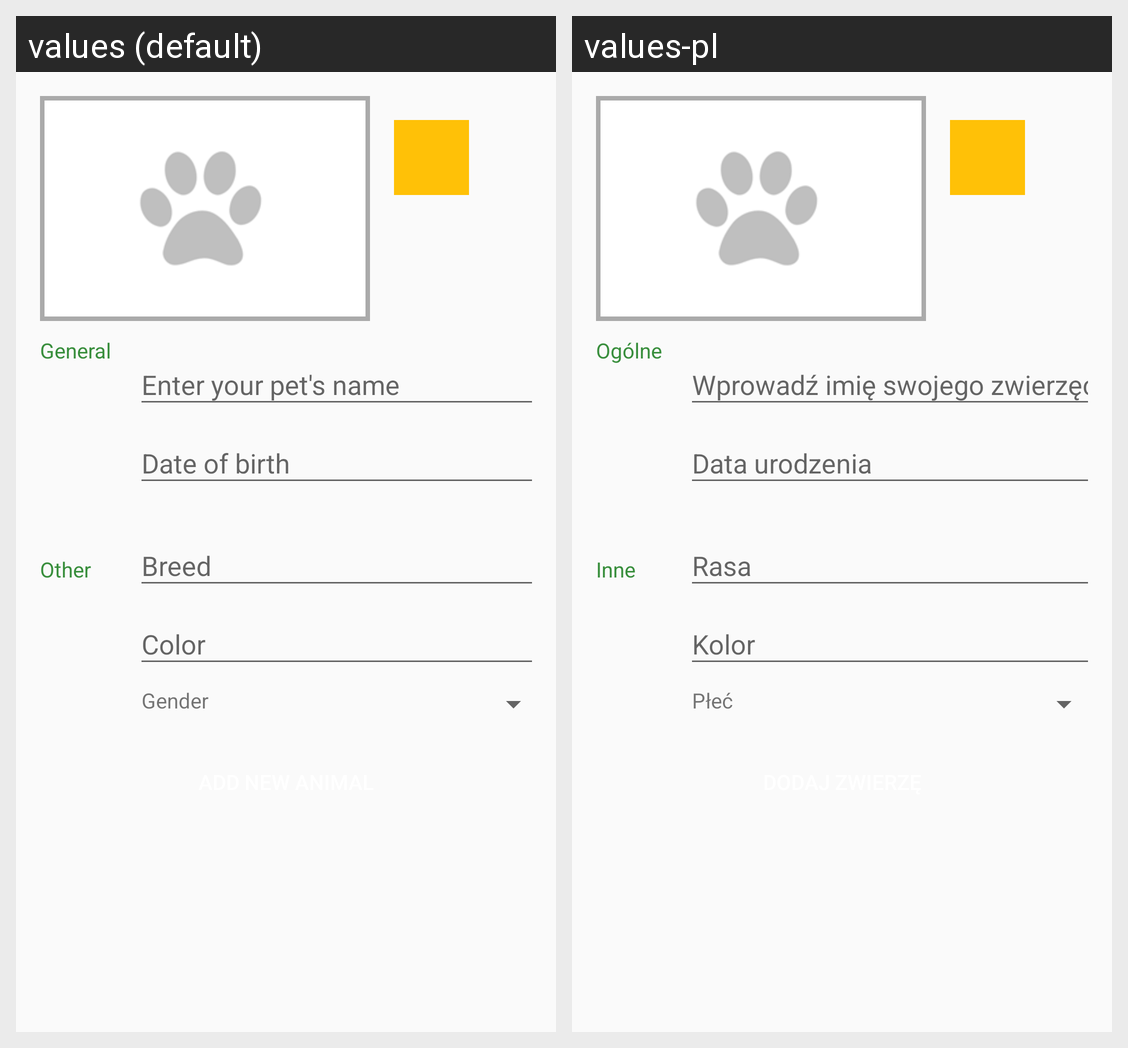

This grid shows one Android layout under two languages. Give, for every string resource on the screen, its name, the default text and each shown locale's text.
Android screen res/layout/content_add_animal.xml rendered under 2 locales, left to right: values (default), values-pl. Device: Nexus 5 (rendered at 1080×1920; each locale shown at half size, 540×960, under a caption strip naming it); theme AppTheme.
Strings drawn on this screen, with the default value and each locale's value (text and hints the layout hard-codes, and strings that could not be matched under every locale, appear in the picture but are not listed):

add_activity_general_category
  values: General
  values-pl: Ogólne

add_activity_other_category
  values: Other
  values-pl: Inne

add_activity_gender_form
  values: Gender
  values-pl: Płeć
